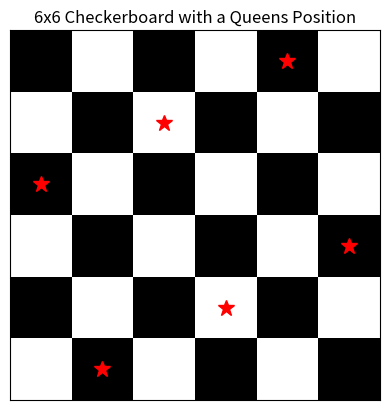

Recreate this plot in Python.
# Import Libraries
import numpy as np
import matplotlib.pyplot as plt

# Function to check placement of queen is SAFE
def isSafe(N,position):
    coord = np.array([[x, y] for x in range(N) for y in range(N)])
    pos=coord[position]
    unique_elements = list(set(map(tuple, pos)))
    pos = [list(item) for item in unique_elements]

    A=np.zeros([N,N])
    for i in pos:
        A[i[0],i[1]]=1
    flag=[]
    for p in pos:
        i=p[0]
        j=p[1]
        # Extract horizontal 
        h=A[i,:]
        # EXtract vertical
        v=A[:,j]
        # Extract diagonal
        if i==j:
            d1=np.diag(A)
        elif i>j:
            d1=np.diag(A,-(max([i,j])-min([i,j])))
        elif i<j:
            d1=np.diag(A,(max([i,j])-min([i,j])))    
        # Extract anti-diagonal    
        A1=np.fliplr(A.copy())
        nj = N-1-j
        if i == nj:
            d2 = np.diag(A1)
        elif i > nj:
            d2 = np.diag(A1,-(max([i,nj])-min([i,nj])))
        else:
            d2 = np.diag(A1,(max([i,nj])-min([i,nj])))
        flag.append((sum(v)+sum(h)+sum(d1)+sum(d2))==4)
    return sum(flag)

# Function for Genetic Algorithm
# Selection Function
def selection(pop,fitness):
    tournament_size = 5
    selected = []
    for _ in range(len(pop)):
        tournament = np.random.choice(len(pop), tournament_size, replace=False)
        best_individual = max(tournament, key=lambda idx: fitness[idx])
        selected.append(pop[best_individual])
    return selected

# Crossover Function
def crossover(parent1, parent2):
    # Single point crossover
    point = np.random.randint(1, N-1)
    child1 = parent1[:point] + parent2[point:]
    child2 = parent2[:point] + parent1[point:]
    return child1, child2

# Mutate Function
def mutate(individual):
    # Mutate with a small probability
    for i in range(N):
        if np.random.rand() < mutationrate:
            individual[i] = np.random.randint(N*N)
    return individual

# Size of chessboard
N=6
# All possible coordinates of chessboard
coord = np.array([[x, y] for x in range(N) for y in range(N)])

# Define parameters
# Size of population
npop=5000
# No. of generation
ngeneration=500
# Mutation rate
mutationrate=0.02
# Generate Population
pop=[[np.random.randint(N*N) for i in range(N)] for i in range(npop)]
# Compute fitness
fitness=[isSafe(N,i) for i in pop]

# Main GA loop
for generation in range(ngeneration):
    # Selection
    selected_pop = selection(pop,fitness)
    # Crossover and produce new population
    new_pop = []
    for i in range(0, len(selected_pop), 2):
        parent1 = selected_pop[i]
        parent2 = selected_pop[i+1] if i+1 < len(selected_pop) else selected_pop[0]
        child1, child2 = crossover(parent1, parent2)
        new_pop.append(child1)
        new_pop.append(child2)
    # Mutation
    new_pop = [mutate(individual) for individual in new_pop]
    # Update population
    pop = new_pop[:npop]
    # Calculate new fitness
    fitness = [isSafe(N, i) for i in pop]
    # Check if solution found
    if np.max(fitness) == N:
        print(f"Solution found in generation {generation}")
        break

# Best solution
best_solution = pop[np.argmax(fitness)]
print(f"Best solution: \n{coord[best_solution]}\n Fitness: {np.max(fitness)}")

# Create Checkerboard
checkerboard = np.indices((N,N)).sum(axis=0)%2
plt.imshow(checkerboard,cmap='grey', interpolation='nearest')
plt.xticks([])
plt.yticks([])
# Plot location of queen
for row, col in coord[best_solution]:
    plt.plot(col, row, marker='*', color='red', markersize=12)
plt.title(f'{N}x{N} Checkerboard with a Queens Position')
# Show plot
plt.show()